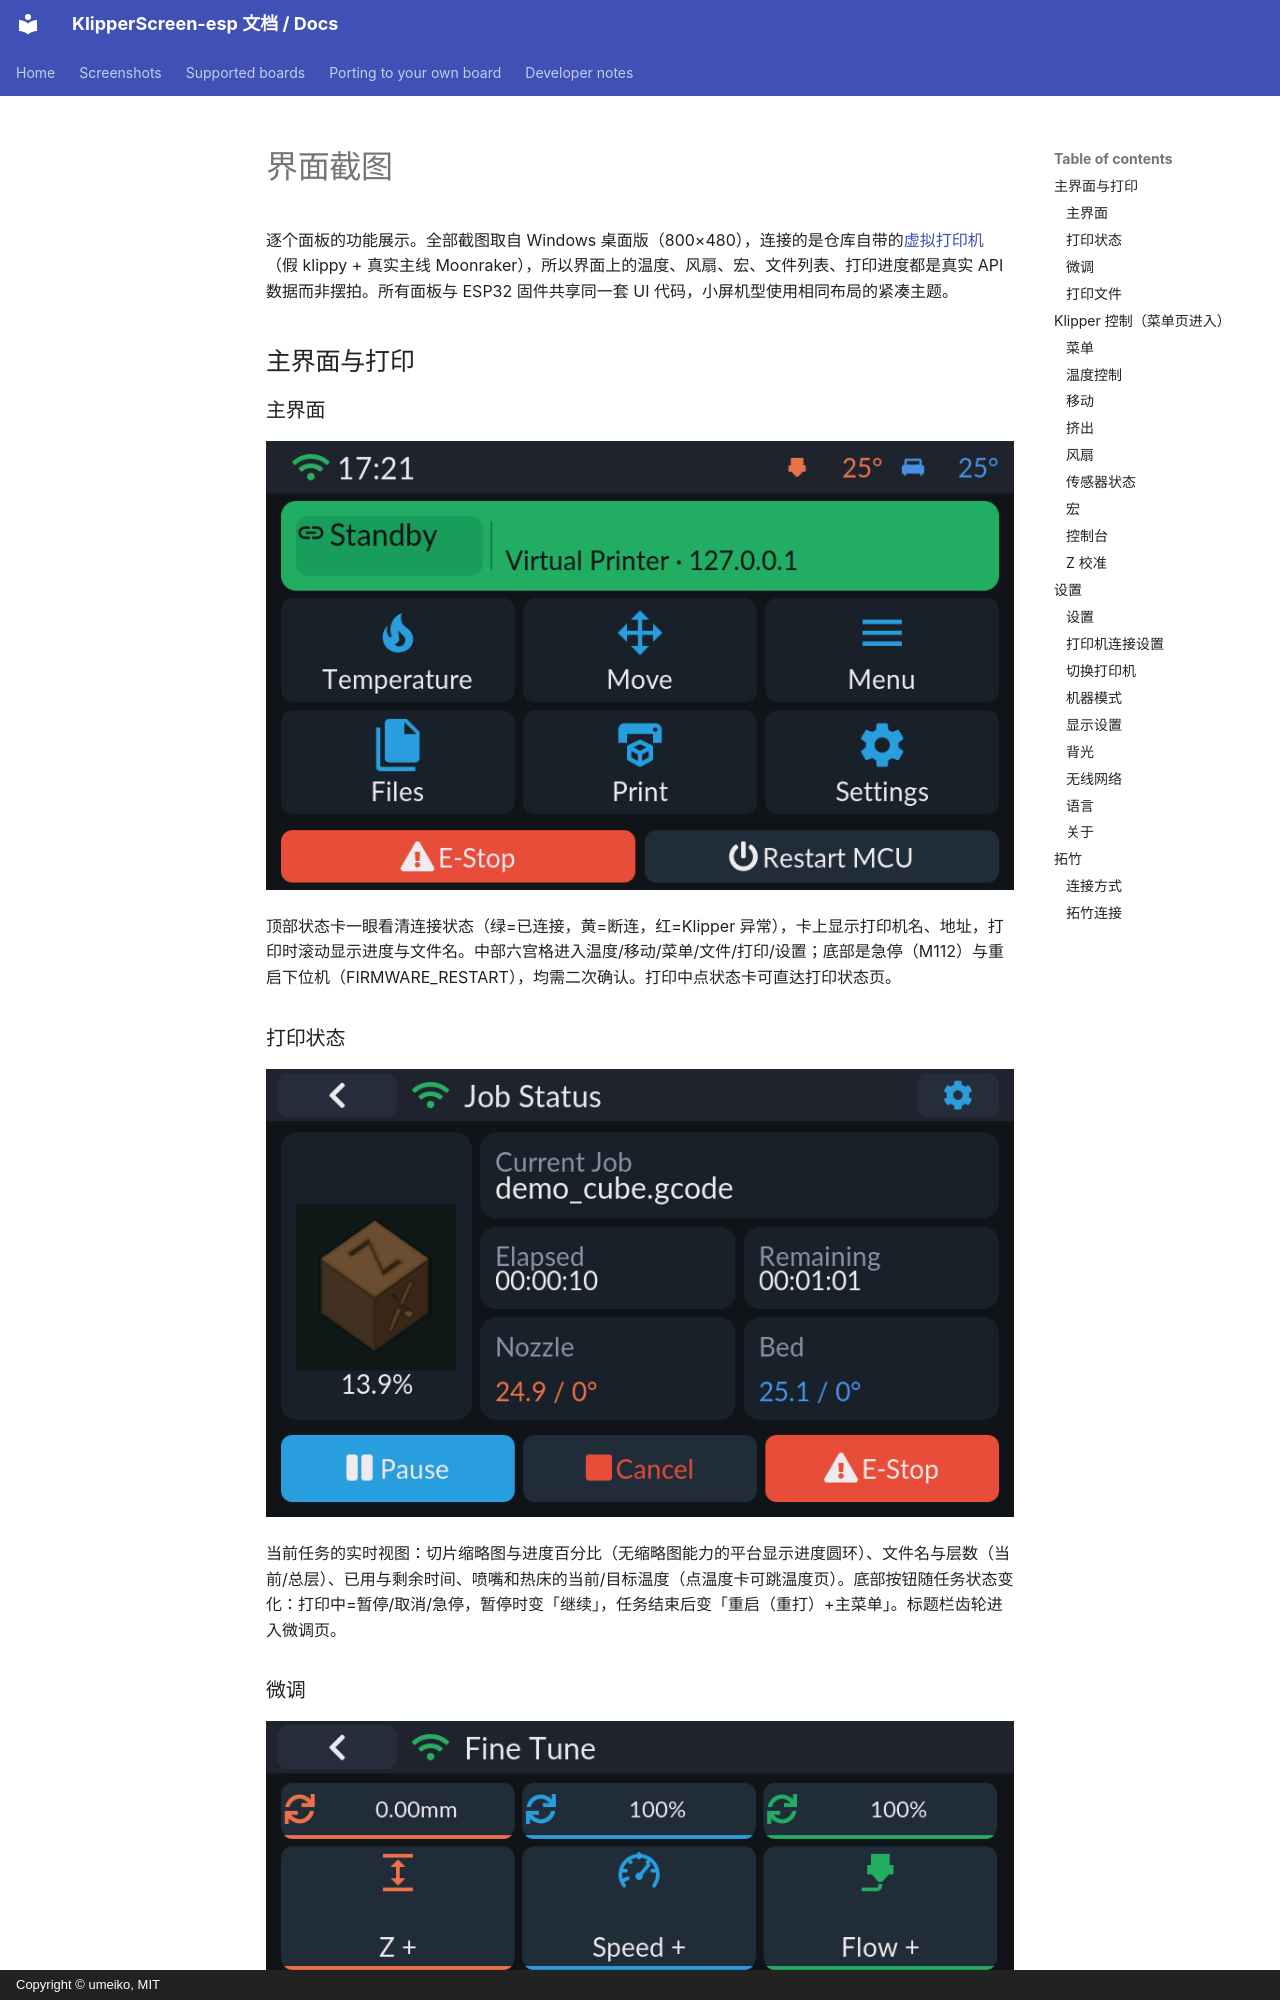

repository: umeiko/KlipperScreen-esp · page: screenshots.zh/index.html · generator: mkdocs · copyright: Copyright © umeiko, MIT

# 界面截图

逐个面板的功能展示。全部截图取自 Windows 桌面版（800×480），连接的是仓库自带的[虚拟打印机](https://github.com/umeiko/KlipperScreen-esp/tree/main/scripts/virtual-printer)（假 klippy + 真实主线 Moonraker），所以界面上的温度、风扇、宏、文件列表、打印进度都是真实 API 数据而非摆拍。所有面板与 ESP32 固件共享同一套 UI 代码，小屏机型使用相同布局的紧凑主题。

## 主界面与打印

### 主界面

![主界面——空闲](screenshots/panels/main.png)

顶部状态卡一眼看清连接状态（绿=已连接，黄=断连，红=Klipper 异常），卡上显示打印机名、地址，打印时滚动显示进度与文件名。中部六宫格进入温度/移动/菜单/文件/打印/设置；底部是急停（M112）与重启下位机（FIRMWARE_RESTART），均需二次确认。打印中点状态卡可直达打印状态页。
